6-way image classification set "images" from GitHub (MIKIHERSHCOVITZ/ProductPrediction); label vocabulary: cakes cupcakes snack cakes, candy, chips pretzels snacks, chocolate, cookies biscuits, popcorn peanuts seeds related snacks.

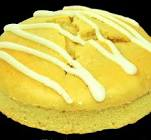
Label: cakes cupcakes snack cakes

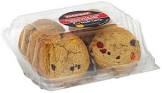
Label: cookies biscuits

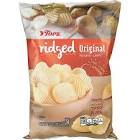
Label: chips pretzels snacks

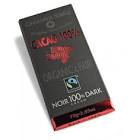
Label: chocolate

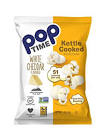
Label: popcorn peanuts seeds related snacks

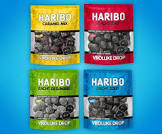
Label: candy
